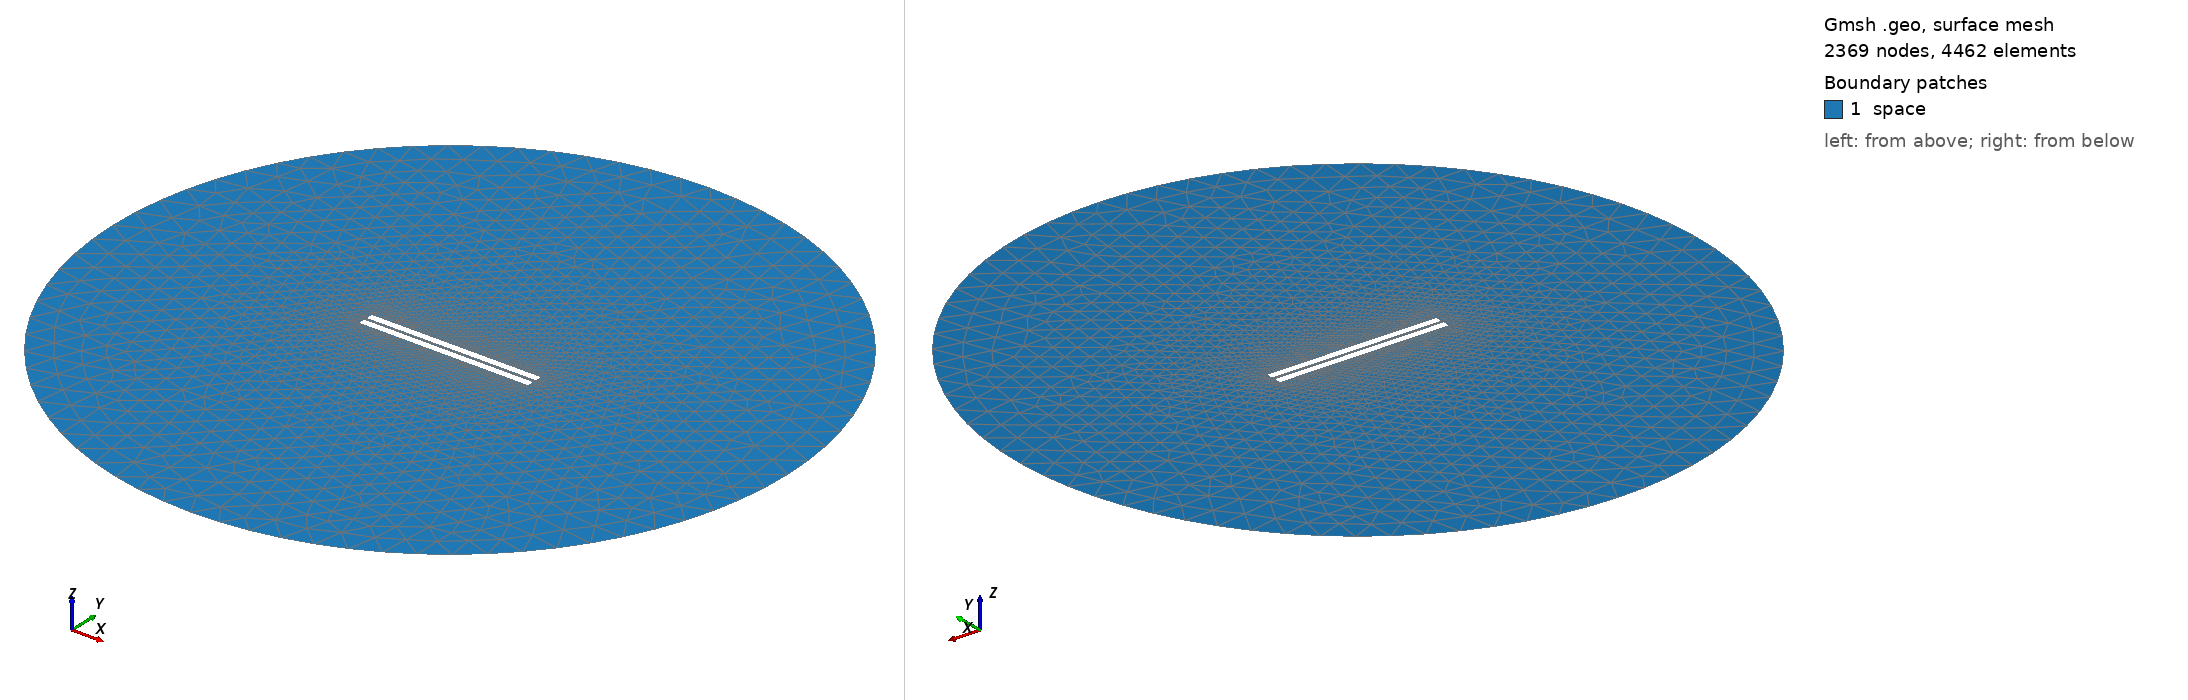

Gmsh geometry script, surface-meshed: 2369 nodes, 4462 surface elements. Boundary patches (legend numbers): 1 space. Left view from above one corner, right view from below the opposite corner. Legend entries are the model's physical surfaces. The drawing asked Gmsh for element sizes between 1% and 20% of the model's largest extent; the script's own settings can give other sizes.

=== 65.geo (drawn) ===
// Set the geometry kernel
SetFactory("OpenCASCADE");

//---------------------------------------
// Rectangles
//---------------------------------------

// Rectangle 1 (top)
Point(1) = {-49.9, 1.0833333333333333, 0, 1.0};
Point(2) = {49.9, 1.0833333333333333, 0, 1.0};
Point(3) = {49.9, 4.883333333333333, 0, 1.0};
Point(4) = {-49.9, 4.883333333333333, 0, 1.0};

Line(1) = {1, 2};
Line(2) = {2, 3};
Line(3) = {3, 4};
Line(4) = {4, 1};

Line Loop(1) = {1, 2, 3, 4};
Plane Surface(1) = {1};

Rotate { {0, 0, 1}, {0,  1.0833333333333333,  0}, 0.002 } {
  Surface{1};
}

// Rectangle 2 (bottom)
Point(5) = {-49.9, -1.0833333333333333, 0, 1.0};
Point(6) = {49.9, -1.0833333333333333, 0, 1.0};
Point(7) = {49.9, -4.883333333333333, 0, 1.0};
Point(8) = {-49.9, -4.883333333333333, 0, 1.0};

Line(5) = {5, 6};
Line(6) = {6, 7};
Line(7) = {7, 8};
Line(8) = {8, 5};

Line Loop(2) = {5, 6, 7, 8};
Plane Surface(2) = {2}; 


//---------------------------------------
// Circle
//---------------------------------------

// Define points
Point(9) = {0, 0, 0};        // Center
Point(10) = {200, 0, 0};     // Start point
Point(11) = {0, 200, 0};     // 90 degrees
Point(12) = {-200, 0, 0};    // 180 degrees
Point(13) = {0, -200, 0};    // 270 degrees

// Define circle arcs (each needs start, center, end)
Circle(9) = {10, 9, 11};
Circle(10) = {11, 9, 12};
Circle(11) = {12, 9, 13};
Circle(12) = {13, 9, 10};

// Define curve loop and surface if needed
Curve Loop(3) = {9, 10, 11, 12};
Surface(3) = {3};

// Subtract Rectangles from Circle
BooleanDifference{ Surface{3}; Delete; }{ Surface{1}; Surface{2}; Delete; }

//---------------------------------------
// Transfinite Lines and Surface
//---------------------------------------
Transfinite Line {1, 3} = 50 Using Progression 1;
Transfinite Line {2, 4} = 2 Using Progression 1;
Transfinite Line {5, 7} = 50 Using Progression 1;
Transfinite Line {6, 8} = 2 Using Progression 1;
Transfinite Line {9, 10, 11, 12} = 20 Using Progression 1;

//---------------------------------------
// Define Physical Groups
//---------------------------------------                

//--- Physical Curves
// Physical groups for boundaries
Physical Line("force_segment", 10) = {1};
Physical Line("upper_plate", 11) = {2, 3, 4};
Physical Line("lower_plate", 12) = {5, 6, 7, 8};
Physical Line("boundary", 20) = {9, 10, 11, 12};

//--- Physical Surfaces
Physical Surface("space", 30) = {3};

//---------------------------------------
// 6. Generate the Mesh
//---------------------------------------
Mesh 2;  // 2D mesh generation
